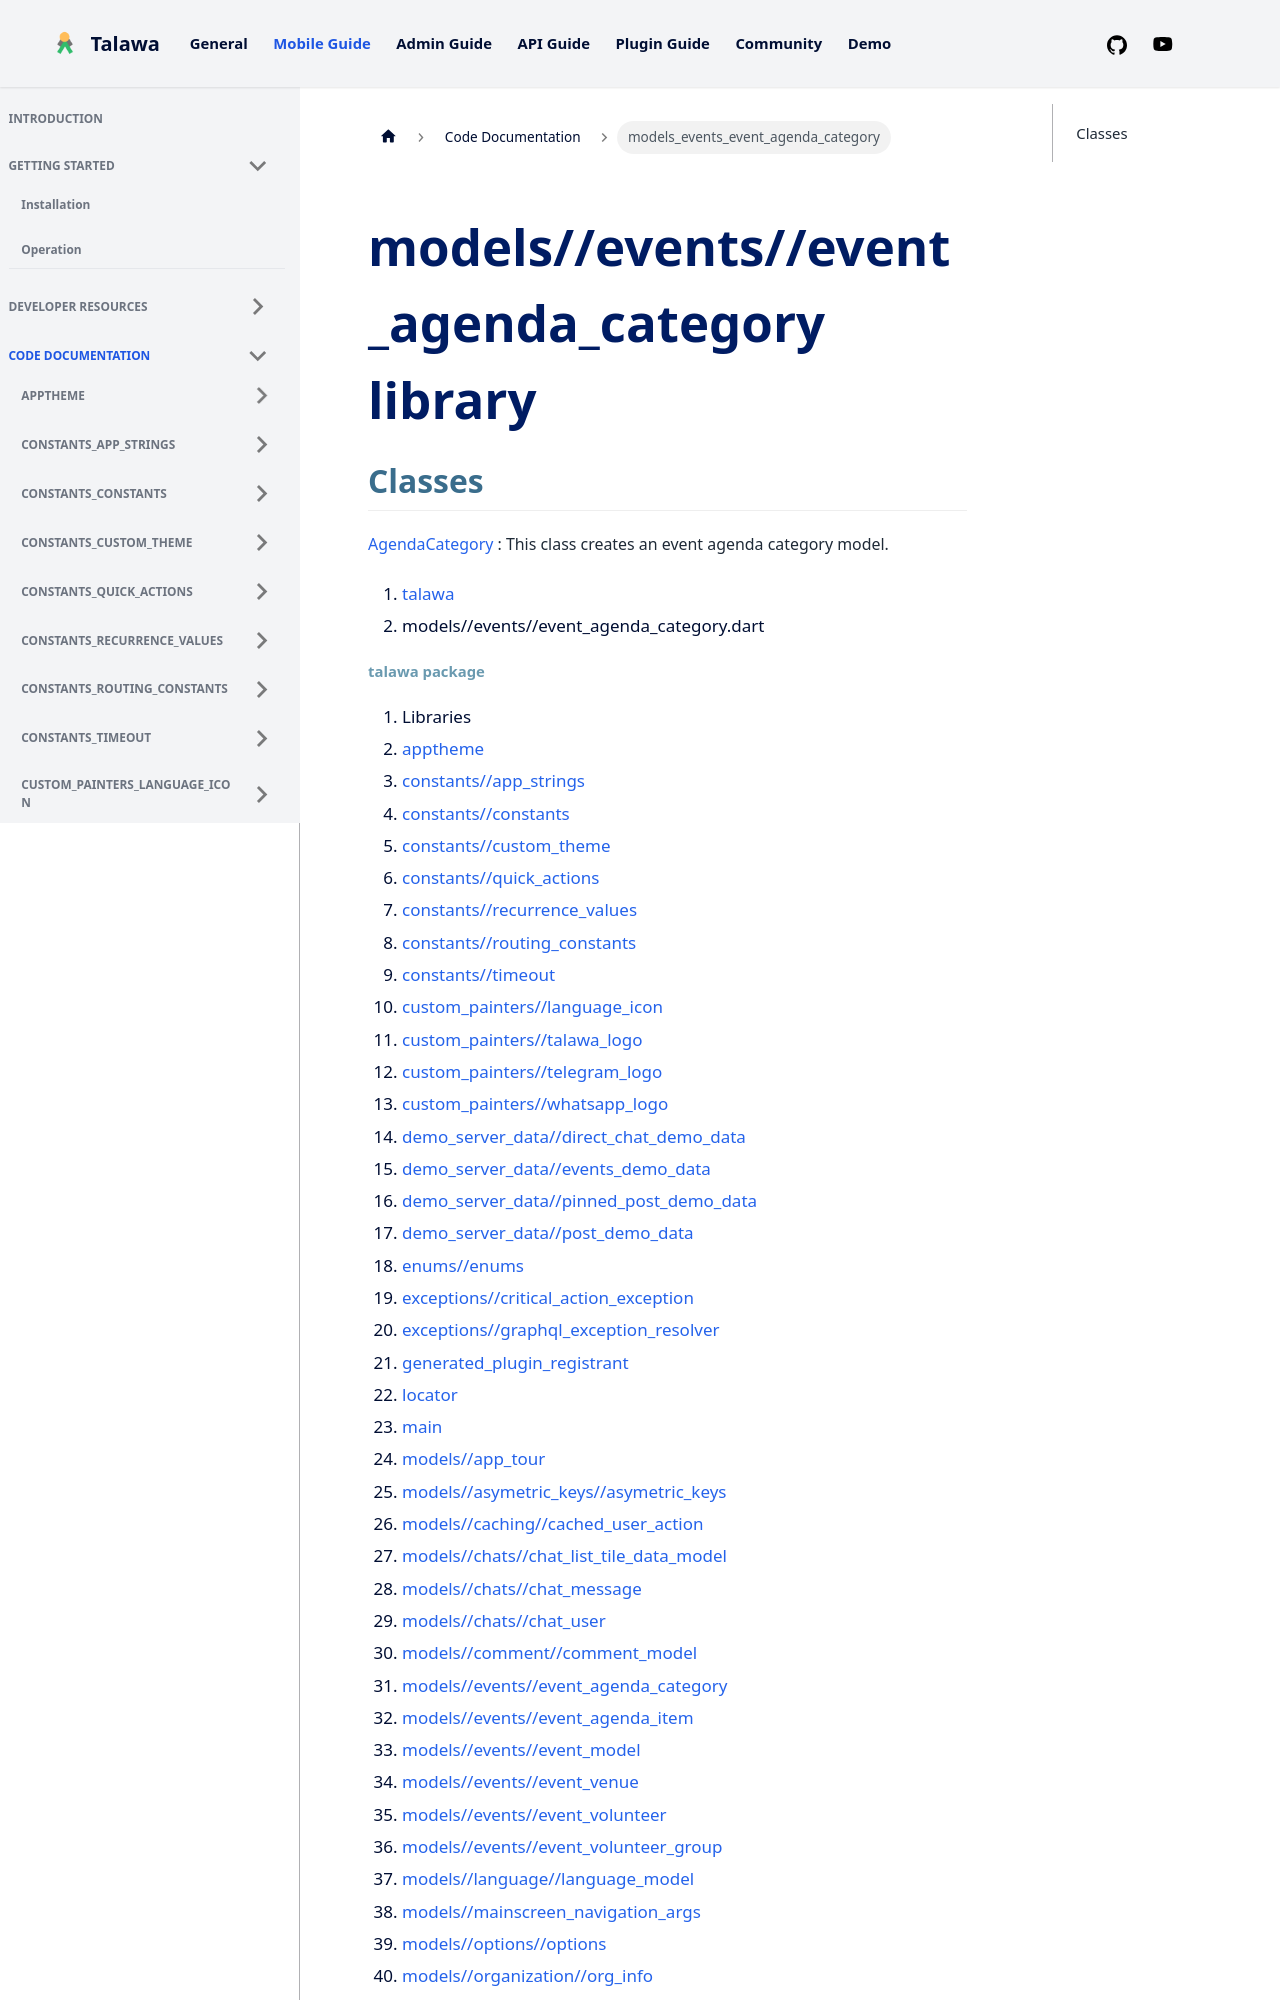

repository: PalisadoesFoundation/talawa · page: docs/auto-docs/models_events_event_agenda_category/index.html · generator: docusaurus

---
title: "models_events_event_agenda_category"
---


<div>

# models//events//event_agenda_category library

</div>


## Classes

[AgendaCategory](../models_events_event_agenda_category/AgendaCategory-class.md)
:   This class creates an event agenda category model.







1.  [talawa](../index.md)
2.  models//events//event_agenda_category.dart
